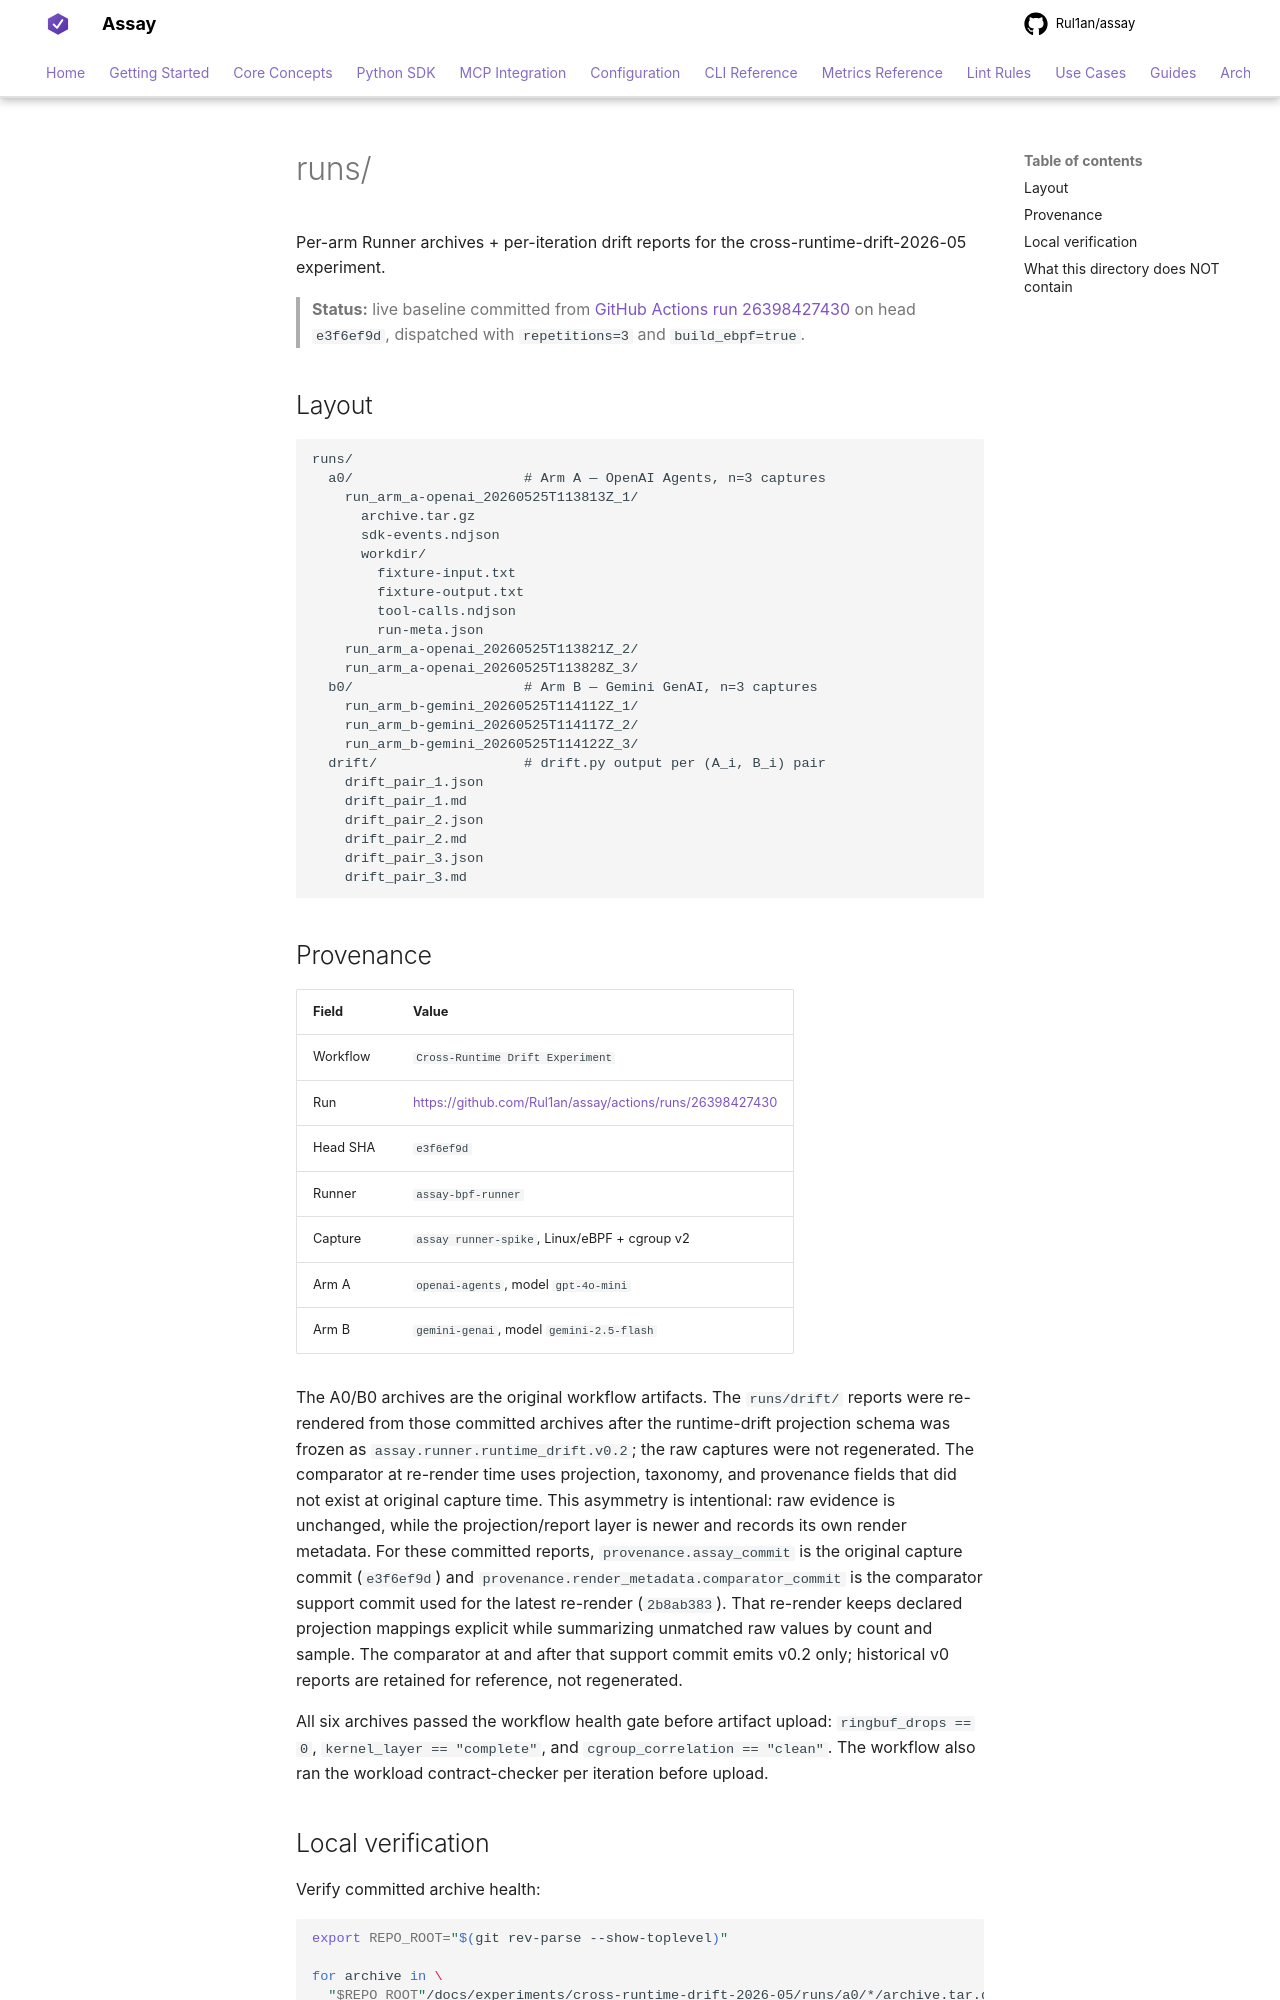

repository: Rul1an/assay · page: experiments/cross-runtime-drift-2026-05/runs/index.html · generator: mkdocs

# runs/

Per-arm Runner archives + per-iteration drift reports for the
cross-runtime-drift-2026-05 experiment.

> **Status:** live baseline committed from
> [GitHub Actions run 26398427430](https://github.com/Rul1an/assay/actions/runs/26398427430)
> on head `e3f6ef9d`, dispatched with `repetitions=3` and
> `build_ebpf=true`.

## Layout

```
runs/
  a0/                     # Arm A — OpenAI Agents, n=3 captures
    run_arm_a-openai_20260525T113813Z_1/
      archive.tar.gz
      sdk-events.ndjson
      workdir/
        fixture-input.txt
        fixture-output.txt
        tool-calls.ndjson
        run-meta.json
    run_arm_a-openai_20260525T113821Z_2/
    run_arm_a-openai_20260525T113828Z_3/
  b0/                     # Arm B — Gemini GenAI, n=3 captures
    run_arm_b-gemini_20260525T114112Z_1/
    run_arm_b-gemini_20260525T114117Z_2/
    run_arm_b-gemini_20260525T114122Z_3/
  drift/                  # drift.py output per (A_i, B_i) pair
    drift_pair_1.json
    drift_pair_1.md
    drift_pair_2.json
    drift_pair_2.md
    drift_pair_3.json
    drift_pair_3.md
```

## Provenance

| Field | Value |
|---|---|
| Workflow | `Cross-Runtime Drift Experiment` |
| Run | <https://github.com/Rul1an/assay/actions/runs/26398427430> |
| Head SHA | `e3f6ef9d` |
| Runner | `assay-bpf-runner` |
| Capture | `assay runner-spike`, Linux/eBPF + cgroup v2 |
| Arm A | `openai-agents`, model `gpt-4o-mini` |
| Arm B | `gemini-genai`, model `gemini-2.5-flash` |

The A0/B0 archives are the original workflow artifacts. The
`runs/drift/` reports were re-rendered from those committed archives
after the runtime-drift projection schema was frozen as
`assay.runner.runtime_drift.v0.2`; the raw captures were not regenerated.
The comparator at re-render time uses projection, taxonomy, and
provenance fields that did not exist at original capture time. This
asymmetry is intentional: raw evidence is unchanged, while the
projection/report layer is newer and records its own render metadata.
For these committed reports, `provenance.assay_commit` is the original
capture commit (`e3f6ef9d`) and
`provenance.render_metadata.comparator_commit` is the comparator support
commit used for the latest re-render (`2b8ab383`). That re-render keeps
declared projection mappings explicit while summarizing unmatched raw
values by count and sample.
The comparator at and after that support commit emits v0.2 only;
historical v0 reports are retained for reference, not regenerated.

All six archives passed the workflow health gate before artifact upload:
`ringbuf_drops == 0`, `kernel_layer == "complete"`, and
`cgroup_correlation == "clean"`. The workflow also ran the workload
contract-checker per iteration before upload.
